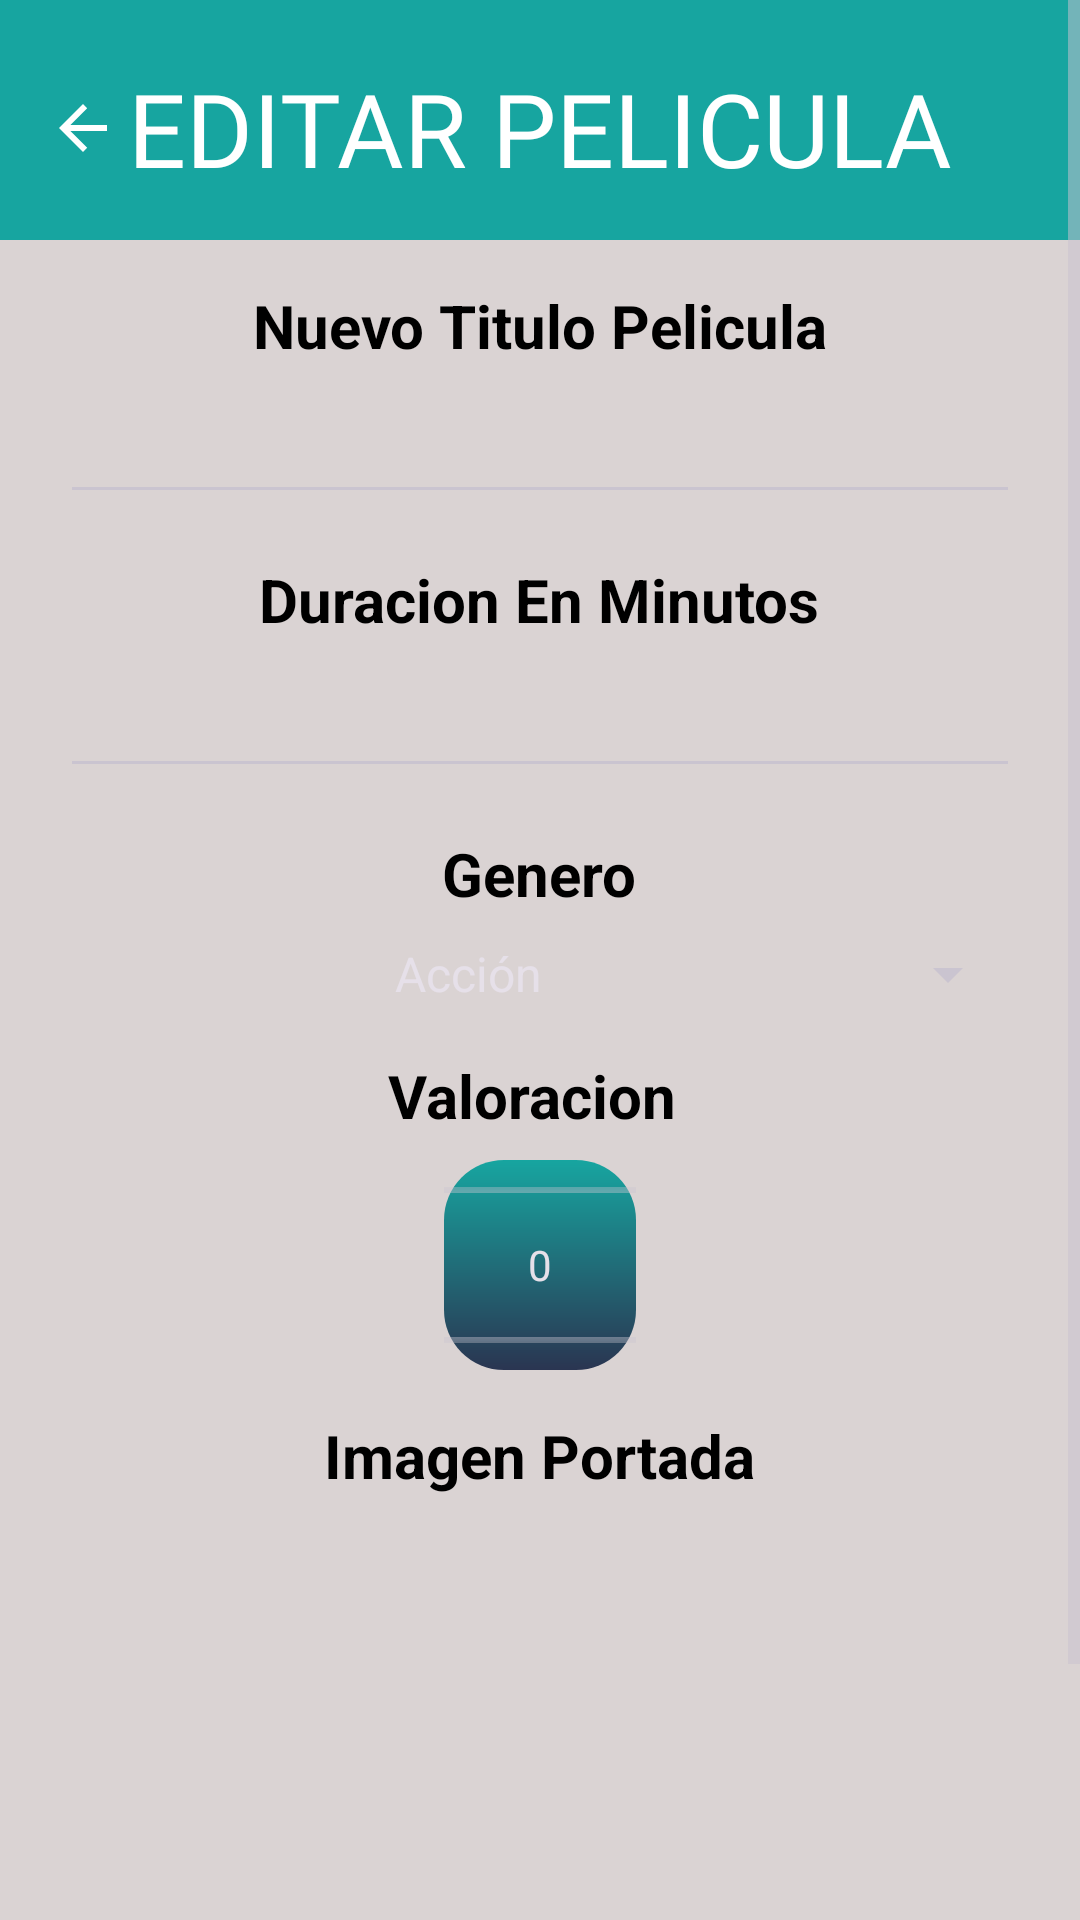

Android layout source for this screen:
<!-- AndroidManifest.xml: application theme Theme.AppDadm -->
<!-- res/layout/activity_editar_pelicula.xml -->
<?xml version="1.0" encoding="utf-8"?>
<androidx.constraintlayout.widget.ConstraintLayout xmlns:android="http://schemas.android.com/apk/res/android"
    xmlns:app="http://schemas.android.com/apk/res-auto"
    xmlns:tools="http://schemas.android.com/tools"
    android:layout_width="match_parent"
    android:layout_height="match_parent"
    android:background="#DAD3D3">

    <ScrollView
        android:layout_width="match_parent"
        android:layout_height="0dp"
        app:layout_constraintBottom_toBottomOf="parent"
        app:layout_constraintEnd_toEndOf="parent"
        app:layout_constraintStart_toStartOf="parent"
        app:layout_constraintTop_toTopOf="parent">

        <LinearLayout
            android:id="@+id/linearLayoutEditarPeli"
            android:layout_width="match_parent"
            android:layout_height="wrap_content"
            android:gravity="center_horizontal"
            android:orientation="vertical">

            <androidx.constraintlayout.widget.ConstraintLayout
                android:id="@+id/constraintLayout8"
                android:layout_width="match_parent"
                android:layout_height="80dp"
                android:background="#17A5A0">

                <ImageButton
                    android:id="@+id/btnAtras3"
                    android:layout_width="35dp"
                    android:layout_height="35dp"
                    android:layout_marginStart="10dp"
                    android:layout_marginTop="5dp"
                    android:background="@null"
                    android:backgroundTint="#FFFFFF"
                    android:onClick="volverAtrasEditarPeli"
                    app:layout_constraintBottom_toBottomOf="parent"
                    app:layout_constraintEnd_toStartOf="@+id/txtVEditarPelicula"
                    app:layout_constraintHorizontal_bias="0.0"
                    app:layout_constraintStart_toStartOf="parent"
                    app:layout_constraintTop_toTopOf="parent"
                    app:srcCompat="?attr/homeAsUpIndicator"
                    app:tint="#FFFFFF" />

                <TextView
                    android:id="@+id/txtVEditarPelicula"
                    android:layout_width="wrap_content"
                    android:layout_height="40dp"
                    android:fontFamily="@font/luckiest_guy"
                    android:text="EDITAR PELICULA"
                    android:textColor="#FFFFFF"
                    android:textSize="34sp"
                    app:layout_constraintBottom_toBottomOf="parent"
                    app:layout_constraintEnd_toEndOf="parent"
                    app:layout_constraintStart_toStartOf="parent"
                    app:layout_constraintTop_toTopOf="parent" />
            </androidx.constraintlayout.widget.ConstraintLayout>

            <TextView
                android:id="@+id/txtVNuevoTituloPeli"
                android:layout_width="wrap_content"
                android:layout_height="wrap_content"
                android:layout_marginTop="15dp"
                android:text="Nuevo Titulo Pelicula"
                android:textColor="#000000"
                android:textSize="20sp"
                android:textStyle="bold" />

            <EditText
                android:id="@+id/etxtNuevoNombrePeli"
                android:layout_width="match_parent"
                android:layout_height="wrap_content"
                android:layout_marginLeft="20dp"
                android:layout_marginTop="8dp"
                android:layout_marginRight="20dp"
                android:ems="10"
                android:inputType="text"
                android:textAlignment="center"
                android:textColor="#000000" />

            <TextView
                android:id="@+id/txtVNuevoDuracionPeli"
                android:layout_width="wrap_content"
                android:layout_height="wrap_content"
                android:layout_marginTop="15dp"
                android:text="Duracion En Minutos"
                android:textColor="#000000"
                android:textSize="20sp"
                android:textStyle="bold" />

            <EditText
                android:id="@+id/etxtMinutosNuevosPeli"
                android:layout_width="match_parent"
                android:layout_height="wrap_content"
                android:layout_marginLeft="20dp"
                android:layout_marginTop="8dp"
                android:layout_marginRight="20dp"
                android:inputType="number"
                android:textAlignment="center"
                android:textColor="@color/black" />

            <TextView
                android:id="@+id/textVGenNuevo"
                android:layout_width="wrap_content"
                android:layout_height="wrap_content"
                android:layout_marginTop="15dp"
                android:text="Genero"
                android:textColor="#000000"
                android:textSize="20sp"
                android:textStyle="bold" />

            <Spinner
                android:id="@+id/spinnerGeneroNuevoPeli"
                android:layout_width="match_parent"
                android:layout_height="wrap_content"
                android:layout_marginLeft="20dp"
                android:layout_marginTop="8dp"
                android:layout_marginRight="20dp"
                android:entries="@array/options_generos"
                android:gravity="center_horizontal"
                android:textAlignment="center" />

            <TextView
                android:id="@+id/txtVValoracionNuevo"
                android:layout_width="wrap_content"
                android:layout_height="wrap_content"
                android:layout_marginTop="15dp"
                android:text="Valoracion "
                android:textColor="#000000"
                android:textSize="20sp"
                android:textStyle="bold" />

            <NumberPicker
                android:id="@+id/numbValoracionNuevoPeli"
                android:layout_width="wrap_content"
                android:layout_height="70dp"
                android:layout_gravity="center"
                android:layout_marginTop="8dp"
                android:background="@drawable/degradado"
                android:minWidth="30dp"
                android:minHeight="50dp" />

            <TextView
                android:id="@+id/txtVNuevaImg"
                android:layout_width="wrap_content"
                android:layout_height="wrap_content"
                android:layout_marginTop="15dp"
                android:text="Imagen Portada"
                android:textColor="#000000"
                android:textSize="20sp"
                android:textStyle="bold" />

            <ImageView
                android:id="@+id/imgVPelicNueva"
                android:layout_width="match_parent"
                android:layout_height="match_parent"
                android:layout_marginLeft="20dp"
                android:layout_marginTop="15dp"
                android:layout_marginRight="20dp"
                android:maxHeight="150dp"
                android:minWidth="100dp"
                android:minHeight="150dp"
                android:onClick='mostrarDialogoSeleccion'
                android:scaleType="fitXY"
                android:src="@drawable/profile" />

            <androidx.constraintlayout.widget.ConstraintLayout
                android:layout_width="match_parent"
                android:layout_height="match_parent"
                android:layout_marginLeft="20dp"
                android:layout_marginTop="15dp"
                android:layout_marginRight="20dp"
                android:layout_marginBottom="20dp">

                <Button
                    android:id="@+id/btnGuardarPeli"
                    android:layout_width="match_parent"
                    android:layout_height="40dp"
                    android:foreground="@drawable/degradado"
                    android:onClick="guardarNuevaPeli"
                    app:layout_constraintBottom_toBottomOf="parent"
                    app:layout_constraintEnd_toEndOf="parent"
                    app:layout_constraintStart_toStartOf="parent"
                    app:layout_constraintTop_toTopOf="parent" />

                <TextView
                    android:id="@+id/textView21"
                    android:layout_width="wrap_content"
                    android:layout_height="wrap_content"
                    android:text="GUARDAR"
                    android:textColor="#FFFFFF"
                    android:textSize="16sp"
                    android:textStyle="bold"
                    app:layout_constraintBottom_toBottomOf="parent"
                    app:layout_constraintEnd_toEndOf="@+id/btnGuardarPeli"
                    app:layout_constraintStart_toStartOf="@+id/btnGuardarPeli"
                    app:layout_constraintTop_toTopOf="parent" />
            </androidx.constraintlayout.widget.ConstraintLayout>

        </LinearLayout>
    </ScrollView>
</androidx.constraintlayout.widget.ConstraintLayout>
<!-- resources referenced by this layout -->
<resources>
  <string-array name="options_generos">
          <item>Acción</item>
          <item>Drama</item>
          <item>Comedia</item>
          <item>Ciencia ficción</item>
          <item>Romance</item>
      </string-array>
  <!-- drawable degradado (drawable) -->
  <?xml version="1.0" encoding="utf-8"?>
  <shape xmlns:android="http://schemas.android.com/apk/res/android">
      <gradient
          android:startColor="#17A5A0"
          android:endColor="#2A3551"
          android:type="linear"
          android:angle="120" />
      <corners android:radius="20dp" /> 
  </shape>
  <style name="Theme.AppDadm" parent="Base.Theme.AppDadm" />
  <style name="Base.Theme.AppDadm" parent="Theme.Material3.Dark.NoActionBar">
          <item name="colorPrimary">@color/black</item>
          <item name="colorPrimaryDark">@color/black</item>
          <item name="colorAccent">@color/black</item>
          <item name="colorControlActivated">@color/black</item>
          <item name="editTextBackground">@color/black</item>
      </style>
  <!-- not gathered from this repository: default colours our renderer supplied (Android Studio template values) -->
  <color name="black">#FF000000</color>
</resources>
